pico-8 play session: no input (idle), after a click and taps of 🅾, ❎, 🅾+❎, 🅾 in the second before t = 0

[t = 1 s] idle ~1s (no d-pad/buttons)
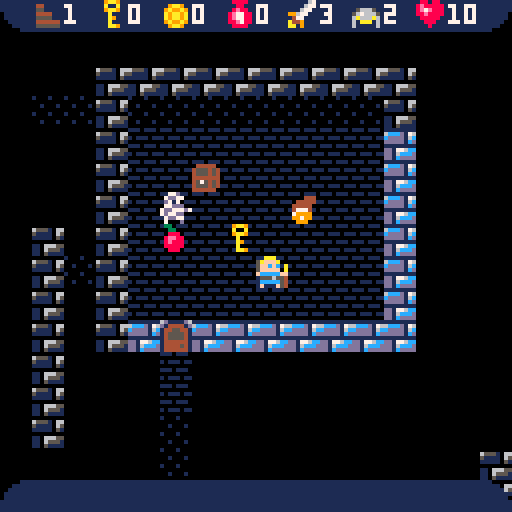
[t = 2 s] idle ~2s (no d-pad/buttons)
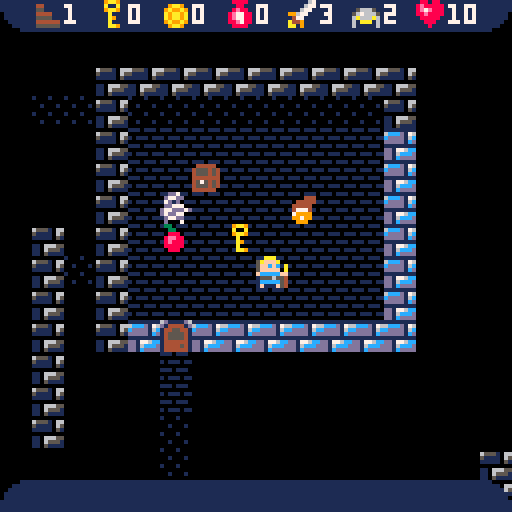

pico-8 cartridge
version 29
__lua__
// init 

function _init()
 // set sprites
 floor = 1
 wall = 2
 stairs = 3
 upstairs = 4
 door = 5
 lockeddoor = 7
 fakefloor = 25
 // init varibles 
 gamestate = 0
 wait=0 
 anim = 1
 // map size
 xlimit = 64 // max 128
 ylimit = 32 // max 32
 // npc names
 name = {"mummy","troll","skeleton","yeti","monster","skull","eye","drop","frogman","duck","rat","cat"}
end
-->8
/// generate map

function _generate_map()
 room = 0
 mpx = {};mpy = {};mpw = {};mph = {}

 while (room < 64) do
  if _createroom(room) then 
   room += 1 
  else 
   maxrooms = room
   room = 64
  end
 end

 room = 0 
 while (room < maxrooms) do
  _expand(room); room += 1 
 end
 
 // place objects randomly  
 // around map
 _playobjs(10,33) // coins
 _playobjs(5,40) // chests
 _playobjs(1,46) // potions
 _playobjs(1,37) // food
 _playobjs(1,38) // food
 _playobjs(1,39) // food
 _playobjs(1,43) // book
 _playobjs(1,44) // book
 _playobjs(1,45) // book
 _playobjs(1,54+flr(rnd(3))) // clothes

 // shields
 chance = 33+ceil((3/10)*level)
 _playobjs(1,chance) 
 // armour 
 chance = 60+ceil((3/10)*level)
 _playobjs(1,chance) 
 // helmet 
 chance = 57+ceil((3/10)*level)
 _playobjs(1,chance) 
 // weapon
 chance = 47+ceil((6/10)*level)
 _playobjs(1,chance) 
  
 // create paths to rooms (also doors)
 room = 0 
 while (room < maxrooms) do
  _paths(room) ; room += 1   
 end
 
 // find rooms with only one 
	// door and lock that door
	room = 0 
	keysreq = 0
 while (room < maxrooms) do
  if _countdoors(room)==1 and room!=1 then 
   _lockdoor(room) 
   keysreq += 1
   // put exit in first locked room
   if keysreq == 1 then
    // ending postion
    x=2+mpx[room]+flr(rnd(mpw[room]-3))
    y=2+mpy[room]+flr(rnd(mph[room]-3))
    mset(x,y,stairs) 
   end
  end
  room += 1  
 end
 _playobjs(keysreq,32) // keys
 // starting postion
 x=2+mpx[1]+flr(rnd(mpw[1]-3))
 y=2+mpy[1]+flr(rnd(mph[1]-3))
 mset(x,y,upstairs)
 _placenpc()
end


function _createroom(room)
 // check room width and height
 clear = 0
 fail = 0
 while (clear == 0) do
  mpx[room] = flr(rnd(xlimit-5))
  mpy[room] = flr(rnd(ylimit-5))
  mph[room] = 5; mpw[room] = 5
  if _roomcheck(room)==true then 
   clear = 1 ; _fillroom(room)
  else
   fail += 1 ;
   if fail > 64 then clear = 2 end
  end 
 end
 if clear == 1 then 
  return true 
 else 
  return false 
 end
end

function _roomcheck(room)
 check = true
 for y=mpy[room]-1,1+mpy[room]+mph[room] do
  for x=mpx[room]-1,1+mpx[room]+mpw[room] do
   if mget(x,y)>1 then check = false end
  end
 end
 return check
end

function _countdoors(room)
 doors = 0
 for y=mpy[room],mpy[room]+mph[room] do
  for x=mpx[room],mpx[room]+mpw[room] do
   if mget(x,y) == door then
    doors+=1 
   end
  end
 end
 return doors
end

function _lockdoor(room)
 for y=mpy[room],mpy[room]+mph[room] do
  for x=mpx[room],mpx[room]+mpw[room] do
   if mget(x,y) == door then mset(x,y,lockeddoor) end
  end
 end
end

function _fillroom(room)
 for y=mpy[room],mpy[room]+mph[room] do
  for x=mpx[room],mpx[room]+mpw[room] do
   if x==mpx[room] or x==mpx[room]+mpw[room] or y==mpy[room] or y==mpy[room]+mph[room] then 
    mset(x,y,wall)
   else
    mset(x,y,floor)
   end      
  end
 end
end

function _expand(room)
 clear = 0
 while (clear < 2 ) do
  clear = 0
  if _checkexpand(room,2,0) then 
   mpw[room]+= 1 
  else 
   clear +=1 
  end
  if _checkexpand(room,0,2) then 
   mph[room]+= 1 
  else 
   clear +=1 
  end 

 end
 _fillroom(room)
end

function _checkexpand(room,x1,y1)
 if mph[room]+mpw[room]>16 then return false end
 check = true
 for y=mpy[room],mpy[room]+mph[room]+y1 do
  for x=mpx[room],mpx[room]+mpw[room]+x1 do
   if mget(x,y)>0 then 
    if y>mpy[room]+mph[room] or x>mpx[room]+mpw[room] then check = false end
   end
   if x>xlimit or y>ylimit or x<0 or y<0 then check = false end
  end
 end
 return check
end


function _paths(room)
 cxx = {1, 0, -1, 0} 
 cyy = {0, 1, 0, -1}
 cxy = {mpx[room],mpy[room],mpx[room]+mpw[room],mpy[room]+mph[room]}
 drr = flr(rnd(2))
  check = 0 
 for dr=0,1 do
 
  if abs(drr-dr) == 0 then 
   y=mpy[room]+mph[room]

   for x=mpx[room]+1, mpx[room]+mpw[room]-1 do
    if check != 1 then
     if mget(x-1,y)==wall and mget(x,y)==wall and mget(x+1,y)==wall then
      _drawpath(x,y)
     end
    end
   end
  else
   x=mpx[room]+mpw[room]
   for y=mpy[room]+1, mpy[room]+mph[room]-1 do
    if check != 1 then
     if mget(x,y-1)==wall and mget(x,y)==wall and mget(x,y+1)==wall then
      _drawpath2(x,y)
     end
    end
   end
  end
  
 end
end

function _drawpath(x1,y1)

 y2 = y1// + 1 
 check = 0
 while check == 0 do
   y2 += 1
  if mget(x1,y2)==wall and mget(x1,y2+1)==wall then
   check = 2
  end
  if mget(x1,y2)==wall and mget(x1,y2+1)==floor then
   check = 1 
  end
  if y2>62 then check=2 end
 end
 if check==1 then 
  mset(x1,y1,door)
  mset(x1,y2,door)
  for y3=y1+1, y2-1 do
   mset(x1,y3,floor)
  end
 end
 if check==1 then return true else return false end
end

function _drawpath2(x1,y1)
 x2 = x1// + 1 
 check = 0
 while check == 0 do
  x2 += 1
  if mget(x2,y1)==wall and mget(x2+1,y1)==wall then
   check = 2
  end
  if mget(x2,y1)==wall and mget(x2+1,y1)==floor then
   check = 1 
  end
  if x2>62 then check=2 end
 end
 if check==1 then 
  mset(x1,y1,door)
  mset(x2,y1,door)
  for x3=x1+1, x2-1 do
   mset(x3,y1,floor)
  end
 end
 if check==1 then return true else return false end
end

function _playobjs(nobj,obj)
 for no = 1,nobj do
  check = 0
  while check==0 do
   xo = flr(rnd(xlimit))
   yo = flr(rnd(ylimit))
   if mget(xo,yo)==floor and
    mget(xo+1,yo)==floor and
    mget(xo-1,yo)==floor and
    mget(xo,yo+1)==floor and
    mget(xo,yo-1)==floor 
    then
    check = 1 
    mset(xo,yo,obj)
   end
  end
 end
end
-->8

function _update()
 gamemode = flr(gamestate/10)
 if gamemode == 0 then _intro()  end
 if gamemode == 1 then _titlescreen()  end
 if gamemode == 2 then _setupgame()  end
 if gamemode == 3 then _setuplevel()  end   
 if gamemode == 4 then _gloop()  end
end

function _intro()
 wait += 1
 if btnp(4) or wait>70 then 
  gamestate = 10
  pal(7,7)  
 end
end

function _titlescreen()
 if gamestate == 10 then
  music(0); gamestate=11
 end
 if gamestate==11 and btnp(4) then 
  gamestate = 20
  music(-1, 300)
 end
end

function _setupgame()
 gamestate = 30
 // randomise player char
 chap=flr(rnd(3))
 // set up players stats
 cloths = 1+flr(rnd(3))
 weapon = 1
 keys = 0
 coins = 0
 potions = 0
 health = 10
 atk = 2
 basdef = 2
 maxhealth=10 
 // defence 
 armour = 0
 helmet = 0
 sheild = 0
 // gameset up. 
 level = 1
end

function _setuplevel()
 if gamestate== 30 then 
  _setupnpc()
  lastmess = 0
  _generate_map()
  gamestate = 31
 end
 if gamestate == 31  then 
  gamestate = 40
 end
end

function _clearmap()
 srand(time())
 for y=0,ylimit-1 do
  for x=0,xlimit-1 do
   mset(x,y,0)
  end
 end
 for room=0,maxrooms do
  del(mpx,mpx[room])
  del(mpy,mpx[room])
  del(mph,mpx[room])
  del(mpw,mpx[room])
 end
end

function _gloop()
 if gamestate == 40 then
  _ply()
  if playermoved == 1 then 
   _npc() 
   lastmess -= 1
  end
  if health<1 then 
   _mess("you died")
   gamestate = 42 
   wait = 0
  end
 end
 if gamestate == 41 then
	 _clearmap()
  level+=1
  srand(time())
  gamestate=30
	end
 if gamestate == 42 then
  if wait<250 then
   if wait%15 then _npc() end
   wait += 1
  else
 	 _clearmap()
   level+=1  
   gamestate=10
  end
	end	
end

function _tick_over()
 _npc() 
end

function _mess(mss,lm)
 if lm then lastmess = lm else lastmess = 3 end
 mess = mss
end
-->8
function _draw()
 cls(0)
 gamemode = flr(gamestate/10)
 if gamemode == 0 then _draw_intro() end 
 if gamemode == 1 then _draw_title() end
	if gamemode == 4 then _draw1() end
end 

function _draw_intro()
 if wait>000 and wait<005 then pal(7,0) end 
 if wait>005 and wait<010 then pal(7,5) end
 if wait>010 and wait<015 then pal(7,13) end
 if wait>015 and wait<020 then pal(7,6) end 
 if wait>020 and wait<025 then pal(7,7) end 
 if wait>050 and wait<055 then pal(7,6) end 
 if wait>055 and wait<060 then pal(7,13) end
 if wait>060 and wait<065 then pal(7,5) end
 if wait>065 and wait<070 then pal(7,0) end 
 spr(135,64-(3.5*8),64-8,8,2)
end

function _draw_title()
 spr(160,64-40,30,10,2)
 spr(128,64-(3.5*8),20,7,2)
 print("2018",90,44,13)
 print("by glen mcnamee",64-(15*2),64,7)
 print("for #7drl",64-(9*2),70)
 print("press ❎ to start",30,100)
end

function _draw1()
 for yy=1, 16 do 
  for xx=1, 16 do
   if xx+(x-8)<0 or xx+(x-8)>xlimit-1 or yy+(y-8)<0 or yy+(y-8)>ylimit-1 then
    // don't draw outside boundry
   else
    sprite = mget(xx+(x-8),yy+(y-8))
    am=0
    if xx<4 or xx>12 or yy<4 or yy>12 then
    newspr = 0
     if fget(sprite,1) then newspr = 17 end
     if fget(sprite,2) then newspr = 18 end
     if fget(sprite,3) then newspr = 16 end
     spr(newspr,xx*8,yy*8)
    else
     if fget(sprite,3) then spr(floor,xx*8,yy*8) end 
     if anim < 4 and sprite>79 and sprite<92 then
       spr(sprite+16,xx*8,yy*8) 
      else 
       spr(sprite,xx*8,yy*8) 
      end
    end
   end
  end
 end
 if health > 0 then _drawply() end
 _gui()
 anim += 1
 if anim > 8 then anim = 0 end
end

function _drawply()
 // draw chap
 spr(64+(chap),64,64)
 // draw clothes
 if cloths > 0 then
  sspr (16+(cloths*8),36,8,4,64,68)
 end
 // draw armour 
 if armour > 0 then
  spr(73+armour,64,64)
 end
 // draw weapons
 if weapon > 0 then
  sspr (52+(weapon*4),32,4,8,70,64) 
	end
 // draw helmet
 if helmet > 0 then
  sspr (16+(helmet*8),32,8,4,64,64)
 end
 // draw sheild
 if sheild > 0 then
  spr(76+sheild,62,64)
 end
end

function _gui()
 color(7)
 guib = 126
 guibl = 122
 guibr = 123
 heart = 124
 guitl = 125
 guitr = 127
 spr (guitl,0,0)
	for a=1,14 do
		spr (guib,a*8,0)
	end
	spr (guitr,120,0)
	-- dungeon
	spr (121,8,0)
	print (level,16,1)
	-- keys
	spr (32,24,0)
	print (keys,32,1)
 -- coins
	spr (33,40,0)
	print (coins,48,1)
	-- potions 
 spr (46,56,0)
	print (potions,64,1) 
	--atk
	spr (49,72,0)
	print (atk+weapon,80,1)
	--def
	def = basdef+(sheild*1)+(armour*1)+(helmet*1)
	spr (58,88,0)
	print (def,96,1)
	--heath
	if health<0 then health=0 end
	spr (heart,104,0)
	print (health,112,1)
	-- message
 spr (guibl,0,120)
	for a=1,14 do
		spr (guib,a*8,120)
	end
	spr (guibr,120,120)
	// print message
	if lastmess>0 then 
	 print(mess,8,121,7) 
	end
end
-->8
/// player stuff

function _ply()
 nx=x
 ny=y
 playermoved = 0
 if btnp(0) then nx = x - 1 end
	if btnp(1) then nx = x + 1 end
	if btnp(2) then ny = y - 1 end
	if btnp(3) then ny = y + 1 end
	// take potion
	if btnp(5) and potions > 0 then
	 health = maxhealth 
	 potions -= 1 ; sfx(4)
	end
 if nx!=x or ny!=y then
  playermoved = 1
  newpos =	mget(nx,ny)
 	if fget(newpos,0) == false then
 	 x=nx
 	 y=ny	 
 	end
 	// open door
 	if newpos == 5 then
 	 mset(nx,ny,6)
	  sfx(0)
 	 _mess("door opened")
 	end
 	// take coins from chest
 	if newpos == 42 then
 	 coins += 10
 	 mset(nx,ny,41)
 	 sfx(3)
 	 _mess("took coins from chest")
 	end
 	// open a chest 
 	if newpos == 40 then
 	 if flr(rnd(2))==0 then 
 	  mset(nx,ny,42)
 	 else
 	  mset(nx,ny,41)
 	 end
 	 _mess("opened chest")
 	end
 	// open locked door
 	if newpos == 7 and keys>0 then
 	 mset(nx,ny,6)
 	 keys -= 1
 	 	  sfx(0)
 	 playermoved = 1
 	 _mess("unlocked & opened door")
 	end
  if newpos >= 80 and mget(nx,ny) <= 88 then
 	 nme = _find_npc(nx,ny)
 	 if nme != false then
 	  att = flr(rnd(atk+weapon))
 	  npc_health[nme] -= att
 	  sfx(2)
 	  if npc_health[nme]<1 then
 	   _kill_npc(nme)
     _mess("you hit and kill the "..name[newpos-79]) 	  	   
 	  else
  	  if att == 0 then 
      _mess("you miss the "..name[newpos-79]) 	  	  
  	  else
  	   _mess("you hit the "..name[newpos-79].." for "..att) 	 
     end
    end
 	 end
  end
 end
 // pick up stuff
 if btnp(4) then 
  pickup = mget(x,y)
  playermoved = 1
 	if pickup == 46 then
 	 potions += 1
 	 mset(x,y,floor)
 	  	 sfx(3)
 	 _mess("picked up potion")
 	end
 	if pickup == 33 then
 	 coins += 1
 	 mset(x,y,floor)
 	  	 sfx(3)
 	 _mess("picked up coin") 	 
 	end
 	if pickup == 32 then
 	 keys += 1
 	 mset(x,y,floor)
 	  	 sfx(3)
 	 _mess("picked up key")
 	end
 	if pickup == 37 or
    	pickup == 38 or
    	pickup == 39 then
 	 health += 1
 	 if health>maxhealth then
 	  health=maxhealth
 	 end
 	 mset(x,y,floor)
 	  	 sfx(3)
 	 _mess("picked up food")
 	end
 	if pickup == 43 then
 	 maxhealth += 1
 	 mset(x,y,floor)
 	  	 sfx(3)
 	 _mess("picked up health book")
 	end
 	if pickup == 44 then
 	 basdef += 1
 	 mset(x,y,floor)
 	  	 sfx(3)
 	 _mess("picked up defence book")
 	end
 	if pickup == 45 then
 	 atk += 1
 	 mset(x,y,floor)
 	  	 sfx(3)
 	 _mess("picked up attack book")
 	end 
 	if pickup >= 54 and pickup <= 56 then
 	 cloths = pickup-53
 	 mset(x,y,floor)
 	  	 sfx(3)
 	 _mess("changed clothes")
 	end 
 	if pickup >= 61 and pickup <= 63 then
 	 armour = pickup-60
 	 mset(x,y,floor)
 	  	 sfx(3)
 	 _mess("changed armour")
 	end 
 	if pickup >= 34 and pickup <= 36 then
 	 sheild = pickup - 33
 	 mset(x,y,floor)
 	  	 sfx(3)
 	 _mess("picked up shield")
 	end 	
 	if pickup >= 58 and pickup <= 60 then
 	 helmet = pickup - 57
 	 mset(x,y,floor)
 	  	 sfx(3)
 	 _mess("picked up helmet")
 	end  
 	if pickup >= 48 and pickup <= 53 then
 	 weapon = pickup - 47
 	 mset(x,y,floor)
 	  	 sfx(3)
 	 _mess("picked up weapon")
 	end  	  		 	
 	// exit level if on stairs
 	if mget(x,y) == 3 then
 		gamestate=41
 		wait = 0
 	end	
 	// fight an npc 
	end
end	
	
	
-->8
// npc stuff

function _npc()
 for nnpc = 0,16 do
  type = mget(npcx[nnpc],npcy[nnpc])
  if npc_health[nnpc] > 0 then
   nx=npcx[nnpc] 
   ny=npcy[nnpc] 
   if npc_mode[nnpc] == 0 then
    dir = flr(rnd(4))
   end
   if dir==0 then nx -= 1 end
  	if dir==1 then nx += 1 end
  	if dir==2 then ny -= 1 end
  	if dir==3 then ny += 1 end 	
  	if nx==x and ny==y and health > 0 and type < 89 then
  	 att=flr(rnd(npc_att[nnpc]))-flr(rnd(def))
  	 if att <= 0 then
  	  _mess("the "..name[type-79].." misses" ) 	 
  	 else
 	   _mess("the "..name[type-79].." hits you for "..att) 	 
 	   health -= att
 	  end
	   sfx(1)	   
   else 	
   	if fget(mget(nx,ny),0) == false then
   	 mset(npcx[nnpc],npcy[nnpc],npcold[nnpc])
   	 npcx[nnpc] =nx
   	 npcy[nnpc] =ny   	 
   	 npcold[nnpc] = mget(nx,ny)
   	 mset(npcx[nnpc],npcy[nnpc],npc[nnpc])
   	end
   	if mget(nx,ny) == 5 then
   	 mset(nx,ny,6)
   	end
  	end
		end  
 end
end

function _kill_npc(nnpc)
 mset(npcx[nnpc],npcy[nnpc],npcold[nnpc])
 npcx[nnpc] = - 1
 npcy[nnpc] = -1
end

function _find_npc(xx,yy)
 for nnpc = 0,16 do
  if npcx[nnpc] == xx and npcy[nnpc] == yy then
   return nnpc
  end
 end
 return false
end

function _placenpc()
 for nnpc = 0,16 do
  if nnpc == 0 then
   type = 9+flr(rnd(3))
  else
   type = flr(rnd(ceil((9/10)*level)))
  end
  pnpc = 80+type
  check = 0
  while check==0 do
   xn = flr(rnd(xlimit))
   yn = flr(rnd(ylimit))
   if mget(xn,yn)==floor then
    check = 1 
    npcx[nnpc] = xn
    npcy[nnpc] = yn
    npc_att[nnpc] = 2+(type*1.5)+(level*1.5)
    npc[nnpc] = pnpc
    npcold[nnpc] = floor
    npc_health[nnpc] = 5+(type*2)+(level*2)
    npc_mode[nnpc] = 0 
    mset(xn,yn,pnpc)
   end
  end
 end
end

function _setupnpc()
 npcx = {}
 npcy = {}
 npcold = {}
 npc = {}
 npc_att = {}
 npc_health = {}
 npc_mode = {}
end
__gfx__
00000000111011101111111100000000111011106d1111d66d1111d66d5555d61111111100000000000000000000000000000000000000000000000000000000
00000000000000006cccd1760000000054000000d144441dd100001dd550055db33bd17b00000000000000000000000000000000000000000000000000000000
0000000010111011cdddd16c00000000545410111445544110000001505005053d3dd1b300000000000000000000000000000000000000000000000000000000
0000000000000000ddddd1cd5400000054545400145555411000000155555555ddddd1b300000000000000000000000000000000000000000000000000000000
00000000111011101111111154540000545454541455554110000001505005051111111100000000000000000000000000000000000000000000000000000000
0000000000000000dd1776cc5454540011545454144444411000000150500505dd177b3300000000000000000000000000000000000000000000000000000000
0000000010111011dd16cccd5454545411115454144445411000000155555555dd1b33b300000000000000000000000000000000000000000000000000000000
0000000000000000dd1cdddd5554545411111154144444411000000150500505dd1b3ddd00000000000000000000000000000000000000000000000000000000
00100010100010000000000000000000000000000044440000000000044444400000000000333300008888000000000004400000000000004444444404444440
00000000000000006555106600000000000000000444444040000004055555500000300003333330049888400000000005040000005555004554454405555550
1000100000100010511110650000000000000000054444504eeeee740549c4503003300033333333088898800060000005050000056666504445445405440040
0000000000000000111110510000000000000000045555405eeeee750549c450030300003b333333088888804464664405550000056556504444444405440044
001000101000100000000000000000000000000004444440544444d5055555500300003033bb3333000550004444444405454000056666500009400005450044
0000000000000000110666550000000000000000054444505444444505ca6e500300030003333330000550000555555005454400056566500009400005440044
1000100000100010110655510000000000000000045555405000000505ca6e500000030000044000000660000500005005054500056666500009400005440044
00000000000000001105111100000000000000000044440000000000055555500000000000044000000000000500005000050000000000000000000005555554
009aa900000000005555555055555550555555500000000003300000000006000000000000444440004444400cccccc008888880044444400088880000000000
00a00a00009aa900588eee50599aaa50533bbb500000444000330000000006600444440000455545004aa945cc111cc088e9e88044999440000880000c77cc00
009aa90009a99a905888ee505999aa505333bb50004444400088800000dddd00455545400045554500a9aa45ccccccc08888888044444440008e8800666777c0
000a00000a9aa9a0588eee50599aaa50533bbb500444440008ee8800066ddd0045554540045555400a9a9a40ccc11cc088eee8804499444008e7788077776660
000a90000a9aa9a05888ee505999aa505333bb500477740008e888006d66d000444444404444444044444440ccccccc0888888804444444008e778800cc77700
000a000009a99a90058ee500059aa500053bb500079999000888880066660000457545404575454045754540c5dddd008544440045666600088e788000766000
000aa900009aa9000055500000555000005550000997990000888000006000004555454045554540455545400cccccc0088888800444444000888800000c0000
00000000000000000000000000000000000000000099900000000000000000004444440044444400444444000000000000000000000000000000000000000000
00700000000006700000007000000000070407000007000000000000000000000000000000000000000000000000000000565000000000000000000000000000
0067000000006770000006706666670076666670077777000085580000c11c0000bddb00000000000000000005666500056665007d000d706d000d605d000d50
006700000006770000006670666667007666667000575000022882200cccccc00333b33000000000056665005676665056766650d7d7d7d0d6d6d6d0d5d5d5d0
006700009967700000066700046667007664667000747000025885200c1cc1c003db3d3000000000567666506a111a60aaaaaaa00d7d7d000d6d6d000d5d5d00
0999900004770000aa46000004406700070407000004000000588500071cc17000db3d00000000006a666a6061111160111a111007d7d70006d6d60005d5d500
00440000a4490000044a00000440070000040000000400000028820000cccc00003b33000000000061aaa1606a111a606a1a1a600d7d7d000d6d6d000d5d5d00
00440000aa09000044a000000440000000040000000400000028820000c77c00003b330000000000611111606a111a606a111a6007d7d70006d6d60005d5d500
00000000000000000000000000000000000000000000000000000000000000000000000000000000000000000000000000000000000000000000000000000000
00aaa000005550000055500000555000005550000555550000000000000006006000666064660600000000000000000000000000000000000000000000000000
0afffa000544450005aaa50005555500055555000566660000000000000006006600066064666560000000000000000000000000000000000000000000000000
0ffcfc00044b4b000aa4a400050000000500500005600000000000000a0006000600046004066460000000000000000000000000000000000000000000000000
0fffff00044444000aaaaa00000000000000000005660600000000000a0006000600040004000400000000000000000000000000000000000000000055555500
ffffffff44444444aaaaaaaa088888000ccccc000bbbbb00055555500000000000000000000004000000000005d5d500555555500555000055555000533bb500
0fffff00044444000aaaaa00055565000555650005556500066656000000000000000000000004000666d600066656000666560005850000599950005333b500
0fffff00044444000aaaaa00088888000ccccc000bbbbb00055555000000000000000000000004000ddddd000d5d5d00055555000050000005950000053b5000
0f000f00040004000a000a0000000000000000000000000000000000000000000000000000000400000000000000000005000500000000000050000000550000
0077d00000333000007770000500050000ddd00000000000000000000000000000b8b80600700000000000000000000000000000000000000000000000000000
07dd77000333330007777700054444000ddddd000099990000eeee00000800000bbbbb0407170000000000000000000000000000000000000000000000000000
0d707000033b3b0007707000044141000dd1d1000977799004e4e4e0002980000b55550499770000000000000500050500000000000000000000000000000000
077ddd000333330000070700044414000ddddd00977777404e477e4e029888000bbbbb0400070000000000005000055500000000000000000000000000000000
7dd777d73333b333077770774444444555dd1d5597707090447cc74408585800b22222bb00777700033330005000045400000000000000000000000000000000
7d77dd003333b300700700005444440055dddd55044707405457745408888200beee5e0407767770a3a333000555555500000000000000000000000000000000
07dd77000333330000777000044444000ddddd000004440005454540002220000b222b0407776600073335550555555000000000000000000000000000000000
07000d00030003000700070005000500055055000000000000555500000000000b000b0400909000000000005050505000000000000000000000000000000000
00dd700000333000000000000500050000ddd0000099a90000eeee00000c000000bebe0600000000000000000000000000000000000000000000000000000000
0d77dd000333330000777000054444000ddddd000a7779a004e4e4e000d7c0000bbbbb0400700000000000005000050500000000000000000000000000000000
07d0d000033c3c0007777700044141000dd1d100a77777404e477e4e0d7ccc000b55550407170000000000005000055500000000000000000000000000000000
0dd7770003333300077070000444140055dddd5597707090447cc7440c5c5c000bbbbb0499770000000000005000045400000000000000000000000000000000
d77ddd7d3333c300077777774444144555dd1d5504970790545774540ccccd00b22222bb00777700033330000555555500000000000000000000000000000000
d7dd77003333333370070000544444000ddd1d00000494000545454000ddd000beee5e0407767770a3a333050555555000000000000000000000000000000000
0d77dd000333330000777000044444000ddddd000000000000555500000000000b222b0407776600073335505050505000000000000000000000000000000000
0d000700030003000700070005000500055055000000000000000000000000000b000b0400909000000000000000000000000000000000000000000000000000
00000000000000000000000000000000000000000000000000000000007770000066666000000000000001111110000008808800111111111111111111111111
0000000000000000000000000000000000000000000000000000000007777700066666660440000000011111111110008e888880111111111111111111111111
0000000000000000000000000000000000000000000000000000000007007000061161160550000000111111111111008e7e8880111111111111111111111111
00000000000000000000000000000000000000000000000000000000077707000615651604444000011111111111111088e88880011111111111111111111110
00000000000000000000000000000000000000000000000000000000007777000066566005555000011111111111111008888800011111111111111111111110
00000000000000000000000000000000000000000000000000000000007070000106660104444440111111111111111100888000001111111111111111111100
00000000000000000000000000000000000000000000000000000000000000000010001005555550111111111111111100080000000111111111111111111000
00000000000000000000000000000000000000000000000000000000000000000000000000000000111111111111111100000000000001111111111111100000
00000000000000000000000000000020000000000000000000000000770007700777777077000770077777007700077007777770077777700000000000000000
28888820028802888880002888200280288888800002000282000882777077707777777077700770777777707770777077777770777777700000000000000000
02888882008800288082000882002820088888800028200088200880777777707700000077770770770007707777777077000000770000000000000000000000
00880028208800088088200880028200088000200288820088820880777777707700000077777770777777707777777077777770777777700000000000000000
00880000888800088088820880282000088000002882882088282880770707707700000077077770770007707707077077000000770000000000000000000000
00880000888800088088288888820288088882028820288288028880770007707777777077007770770007707700077077777770777777700000000000000000
00880000888800088088028888800028088820288200028888002880770007700777777077000770770007707700077007777770077777700000000000000000
00880000888820288088008888820028088000028820288888000880000000000000000000000000000000000000000000000000000000000000000000000000
00880002880888888088000280282088288002882882882088000880000000000777777007777700770007700777777007777770000000000000000000000000
00880008800088888888002880028882088888880288820288002880000000007777777077777770777077707777777077777770000000000000000000000000
00880288200008088888028882002882088888880028202888028882000000007700000077000770777777707700000077000000000000000000000000000000
00888882000000000000000000000200000000820002000000000000000000007700777077777770777777707777777077777770000000000000000000000000
02888200000000000000000000000000000000000000000000000000000000007700077077000770770707707700000000000770000000000000000000000000
00280000000000000000000000000000000000000000000000000000000000007777777077000770770007707777777077777770000000000000000000000000
00080000000000000000000000000000000000000000000000000000000000000777777077000770770007700777777077777700000000000000000000000000
00080000000000000000000000000000000000000000000000000000000000000000000000000000000000000000000000000000000000000000000000000000
3bb30000000000000000000000000000000000000000000000000000000000000000000000000000000000000000000000000000000000000000000000000000
0bbbb30000000000000000000000000b30000000000000000000000b300000000000000000000000000000000000000000000000000000000000000000000000
0bbbbbb3bbbbbb0330003bb3bbbbbb0bbbbbbbbbbbbb30000000030bbbbbbbb3003003bbbbbb3000000000000000000000000000000000000000000000000000
0bb003bbbbbbbb00b3000bb0bbbbbb0bbbbbbbbbbbbbb30000003b0bbbbb0bb003b3003bbbbbb300000000000000000000000000000000000000000000000000
0bb0000bbb000300bb300bb0bb00030b30bb0bbbbb003b300003bb0b30bb0b303bbb300bb0003b30000000000000000000000000000000000000000000000000
0bb0003bbb000000bbb30bb0bb00000b00bb030bbb000bb0003bbb0300bb0303bb3bb30bb0000bb0000000000000000000000000000000000000000000000000
0bb03bb3bbbb3000bb3b3bb0bbbb300b00bb000bbbbbbb3003bbbb0000bb003bb303bb3bbbbbbb30000000000000000000000000000000000000000000000000
0bbbbbb0bbb30000bb03bbb0bbb30000b0bb000bbbbbb3003bb0bb0000bb03bb30003bbbbbbbb300000000000000000000000000000000000000000000000000
bbb30000bb00003bbb003bb0bb00003bb0bb000bb00bb003bb00bb0000bb003bb303bb3bb00bb000000000000000000000000000000000000000000000000000
3bb00000bb003bbbbb000bb0bb003bbb00bb000bb003bbbbb000bb0000bb0003bb3bb30bb003b300000000000000000000000000000000000000000000000000
0bb00000bbbbbbbbbb003bb0bbbbbbb303bb000bb000bbbbbbbbbbb303bb00003bbb300bbb003b30000000000000000000000000000000000000000000000000
03b30000bbbbbbbbb303bbbbbbbbbbb03bbbb03b3b003bbbbbbbbb303bbb300003b3003bbb0003bb000000000000000000000000000000000000000000000000
00bb000000000b300000000000000b300000000000000003b3000000000000000030000000000003000000000000000000000000000000000000000000000000
003b0000000000000000000000000000000000000000000000000000000000000000000000000000000000000000000000000000000000000000000000000000
000b0000000000000000000000000000000000000000000000000000000000000000000000000000000000000000000000000000000000000000000000000000
00030000000000000000000000000000000000000000000000000000000000000000000000000000000000000000000000000000000000000000000000000000
00000000000000000000000000000000000000000000000000000000000000000000000000000000000000000000000000000000000000000000000000000000
00000000000000000000000000000000000000000000000000000000000000000000000000000000000000000000000000000000000000000000000000000000
00000000000000000000000000000000000000000000000000000000000000000000000000000000000000000000000000000000000000000000000000000000
00000000000000000000000000000000000000000000000000000000000000000000000000000000000000000000000000000000000000000000000000000000
00000000000000000000000000000000000000000000000000000000000000000000000000000000000000000000000000000000000000000000000000000000
00000000000000000000000000000000000000000000000000000000000000000000000000000000000000000000000000000000000000000000000000000000
00000000000000000000000000000000000000000000000000000000000000000000000000000000000000000000000000000000000000000000000000000000
00000000000000000000000000000000000000000000000000000000000000000000000000000000000000000000000000000000000000000000000000000000
00000000000000000000000000000000000000000000000000000000000000000000000000000000000000000000000000000000000000000000000000000000
00000000000000000000000000000000000000000000000000000000000000000000000000000000000000000000000000000000000000000000000000000000
00000000000000000000000000000000000000000000000000000000000000000000000000000000000000000000000000000000000000000000000000000000
00000000000000000000000000000000000000000000000000000000000000000000000000000000000000000000000000000000000000000000000000000000
00000000000000000000000000000000000000000000000000000000000000000000000000000000000000000000000000000000000000000000000000000000
00000000000000000000000000000000000000000000000000000000000000000000000000000000000000000000000000000000000000000000000000000000
00000000000000000000000000000000000000000000000000000000000000000000000000000000000000000000000000000000000000000000000000000000
00000000000000000000000000000000000000000000000000000000000000000000000000000000000000000000000000000000000000000000000000000000
00000000000000000000000000000000000000000000000000000000000000000000000000000000000000000000000000000000000000000000000000000000
00000000000000000000000000000000000000000000000000000000000000000000000000000000000000000000000000000000000000000000000000000000
00000000000000000000000000000000000000000000000000000000000000000000000000000000000000000000000000000000000000000000000000000000
00000000000000000000000000000000000000000000000000000000000000000000000000000000000000000000000000000000000000000000000000000000
00000000000000000000000000000000000000000000000000000000000000000000000000000000000000000000000000000000000000000000000000000000
00000000000000000000000000000000000000000000000000000000000000000000000000000000000000000000000000000000000000000000000000000000
00000000000000000000000000000000000000000000000000000000000000000000000000000000000000000000000000000000000000000000000000000000
00000000000000000000000000000000000000000000000000000000000000000000000000000000000000000000000000000000000000000000000000000000
00000000000000000000000000000000000000000000000000000000000000000000000000000000000000000000000000000000000000000000000000000000
00000000000000000000000000000000000000000000000000000000000000000000000000000000000000000000000000000000000000000000000000000000
00000000000000000000000000000000000000000000000000000000000000000000000000000000000000000000000000000000000000000000000000000000
00000000000000000000000000000000000000000000000000000000000000000000000000000000000000000000000000000000000000000000000000000000
00000000000000000000000000000000000000000000000000000000000000000000000000000000000000000000000000000000000000000000000000000000
00000000000000000000000000000000000000000000000000000000000000000000000000000000000000000000000000000000000000000000000000000000
00000000000000000000000000000000000000000000000000000000000000000000000000000000000000000000000000000000000000000000000000000000
00000000000000000000000000000000000000000000000000000000000000000000000000000000000000000000000000000000000000000000000000000000
__gff__
0102050202050405050000000000000000000000000303030203030303030303080808080808080809090908080808080808080808080808080008080808080800000000000000000000000000000000090909090909090909090909000000000101090101010100010000000000000000000000000000000000000000000000
0000000000000000000000000000000000000000000000000000000000000000000000000000000000000000000000000000000000000000000000000000000000000000000000000000000000000000000000000000000000000000000000000000000000000000000000000000000000000000000000000000000000000000
__map__
0000000000000000000000000000000000000000000000000000000000000000000000000000000000000000000000000000000000000000000000000000000000000000000000000000000000000000000000000000000000000000000000000000000000000000000000000000000000000000000000000000000000000000
0000000000000000000000000000000000000000000000000000000000000000000000000000000000000000000000000000000000000000000000000000000000000000000000000000000000000000000000000000000000000000000000000000000000000000000000000000000000000000000000000000000000000000
0000000000000000000000000000000000000000000000000000000000000000000000000000000000000000000000000000000000000000000000000000000000000000000000000000000000000000000000000000000000000000000000000000000000000000000000000000000000000000000000000000000000000000
0000000000000000000000000000000000000000000000000000000000000000000000000000000000000000000000000000000000000000000000000000000000000000000000000000000000000000000000000000000000000000000000000000000000000000000000000000000000000000000000000000000000000000
0000000000000000000000000000000000000000000000000000000000000000000000000000000000000000000000000000000000000000000000000000000000000000000000000000000000000000000000000000000000000000000000000000000000000000000000000000000000000000000000000000000000000000
0000000000000000000000000000000000000000000000000000000000000000000000000000000000000000000000000000000000000000000000000000000000000000000000000000000000000000000000000000000000000000000000000000000000000000000000000000000000000000000000000000000000000000
0000000000000000000000000000000000000000000000000000000000000000000000000000000000000000000000000000000000000000000000000000000000000000000000000000000000000000000000000000000000000000000000000000000000000000000000000000000000000000000000000000000000000000
0000000000000000000000000000000000000000000000000000000000000000000000000000000000000000000000000000000000000000000000000000000000000000000000000000000000000000000000000000000000000000000000000000000000000000000000000000000000000000000000000000000000000000
0000000000000000000000000000000000000000000000000000000000000000000000000000000000000000000000000000000000000000000000000000000000000000000000000000000000000000000000000000000000000000000000000000000000000000000000000000000000000000000000000000000000000000
0000000000000000000000000000000000000000000000000000000000000000000000000000000000000000000000000000000000000000000000000000000000000000000000000000000000000000000000000000000000000000000000000000000000000000000000000000000000000000000000000000000000000000
0000000000000000000000000000000000000000000000000000000000000000000000000000000000000000000000000000000000000000000000000000000000000000000000000000000000000000000000000000000000000000000000000000000000000000000000000000000000000000000000000000000000000000
0000000000000000000000000000000000000000000000000000000000000000000000000000000000000000000000000000000000000000000000000000000000000000000000000000000000000000000000000000000000000000000000000000000000000000000000000000000000000000000000000000000000000000
0000000000000000000000000000000000000000000000000000000000000000000000000000000000000000000000000000000000000000000000000000000000000000000000000000000000000000000000000000000000000000000000000000000000000000000000000000000000000000000000000000000000000000
0000000000000000000000000000000000000000000000000000000000000000000000000000000000000000000000000000000000000000000000000000000000000000000000000000000000000000000000000000000000000000000000000000000000000000000000000000000000000000000000000000000000000000
0000000000000000000000000000000000000000000000000000000000000000000000000000000000000000000000000000000000000000000000000000000000000000000000000000000000000000000000000000000000000000000000000000000000000000000000000000000000000000000000000000000000000000
0000000000000000000000000000000000000000000000000000000000000000000000000000000000000000000000000000000000000000000000000000000000000000000000000000000000000000000000000000000000000000000000000000000000000000000000000000000000000000000000000000000000000000
0000000000000000000000000000000000000000000000000000000000000000000000000000000000000000000000000000000000000000000000000000000000000000000000000000000000000000000000000000000000000000000000000000000000000000000000000000000000000000000000000000000000000000
0000000000000000000000000000000000000000000000000000000000000000000000000000000000000000000000000000000000000000000000000000000000000000000000000000000000000000000000000000000000000000000000000000000000000000000000000000000000000000000000000000000000000000
0000000000000000000000000000000000000000000000000000000000000000000000000000000000000000000000000000000000000000000000000000000000000000000000000000000000000000000000000000000000000000000000000000000000000000000000000000000000000000000000000000000000000000
0000000000000000000000000000000000000000000000000000000000000000000000000000000000000000000000000000000000000000000000000000000000000000000000000000000000000000000000000000000000000000000000000000000000000000000000000000000000000000000000000000000000000000
0000000000000000000000000000000000000000000000000000000000000000000000000000000000000000000000000000000000000000000000000000000000000000000000000000000000000000000000000000000000000000000000000000000000000000000000000000000000000000000000000000000000000000
0000000000000000000000000000000000000000000000000000000000000000000000000000000000000000000000000000000000000000000000000000000000000000000000000000000000000000000000000000000000000000000000000000000000000000000000000000000000000000000000000000000000000000
0000000000000000000000000000000000000000000000000000000000000000000000000000000000000000000000000000000000000000000000000000000000000000000000000000000000000000000000000000000000000000000000000000000000000000000000000000000000000000000000000000000000000000
0000000000000000000000000000000000000000000000000000000000000000000000000000000000000000000000000000000000000000000000000000000000000000000000000000000000000000000000000000000000000000000000000000000000000000000000000000000000000000000000000000000000000000
0000000000000000000000000000000000000000000000000000000000000000000000000000000000000000000000000000000000000000000000000000000000000000000000000000000000000000000000000000000000000000000000000000000000000000000000000000000000000000000000000000000000000000
0000000000000000000000000000000000000000000000000000000000000000000000000000000000000000000000000000000000000000000000000000000000000000000000000000000000000000000000000000000000000000000000000000000000000000000000000000000000000000000000000000000000000000
0000000000000000000000000000000000000000000000000000000000000000000000000000000000000000000000000000000000000000000000000000000000000000000000000000000000000000000000000000000000000000000000000000000000000000000000000000000000000000000000000000000000000000
0000000000000000000000000000000000000000000000000000000000000000000000000000000000000000000000000000000000000000000000000000000000000000000000000000000000000000000000000000000000000000000000000000000000000000000000000000000000000000000000000000000000000000
0000000000000000000000000000000000000000000000000000000000000000000000000000000000000000000000000000000000000000000000000000000000000000000000000000000000000000000000000000000000000000000000000000000000000000000000000000000000000000000000000000000000000000
0000000000000000000000000000000000000000000000000000000000000000000000000000000000000000000000000000000000000000000000000000000000000000000000000000000000000000000000000000000000000000000000000000000000000000000000000000000000000000000000000000000000000000
0000000000000000000000000000000000000000000000000000000000000000000000000000000000000000000000000000000000000000000000000000000000000000000000000000000000000000000000000000000000000000000000000000000000000000000000000000000000000000000000000000000000000000
0000000000000000000000000000000000000000000000000000000000000000000000000000000000000000000000000000000000000000000000000000000000000000000000000000000000000000000000000000000000000000000000000000000000000000000000000000000000000000000000000000000000000000
